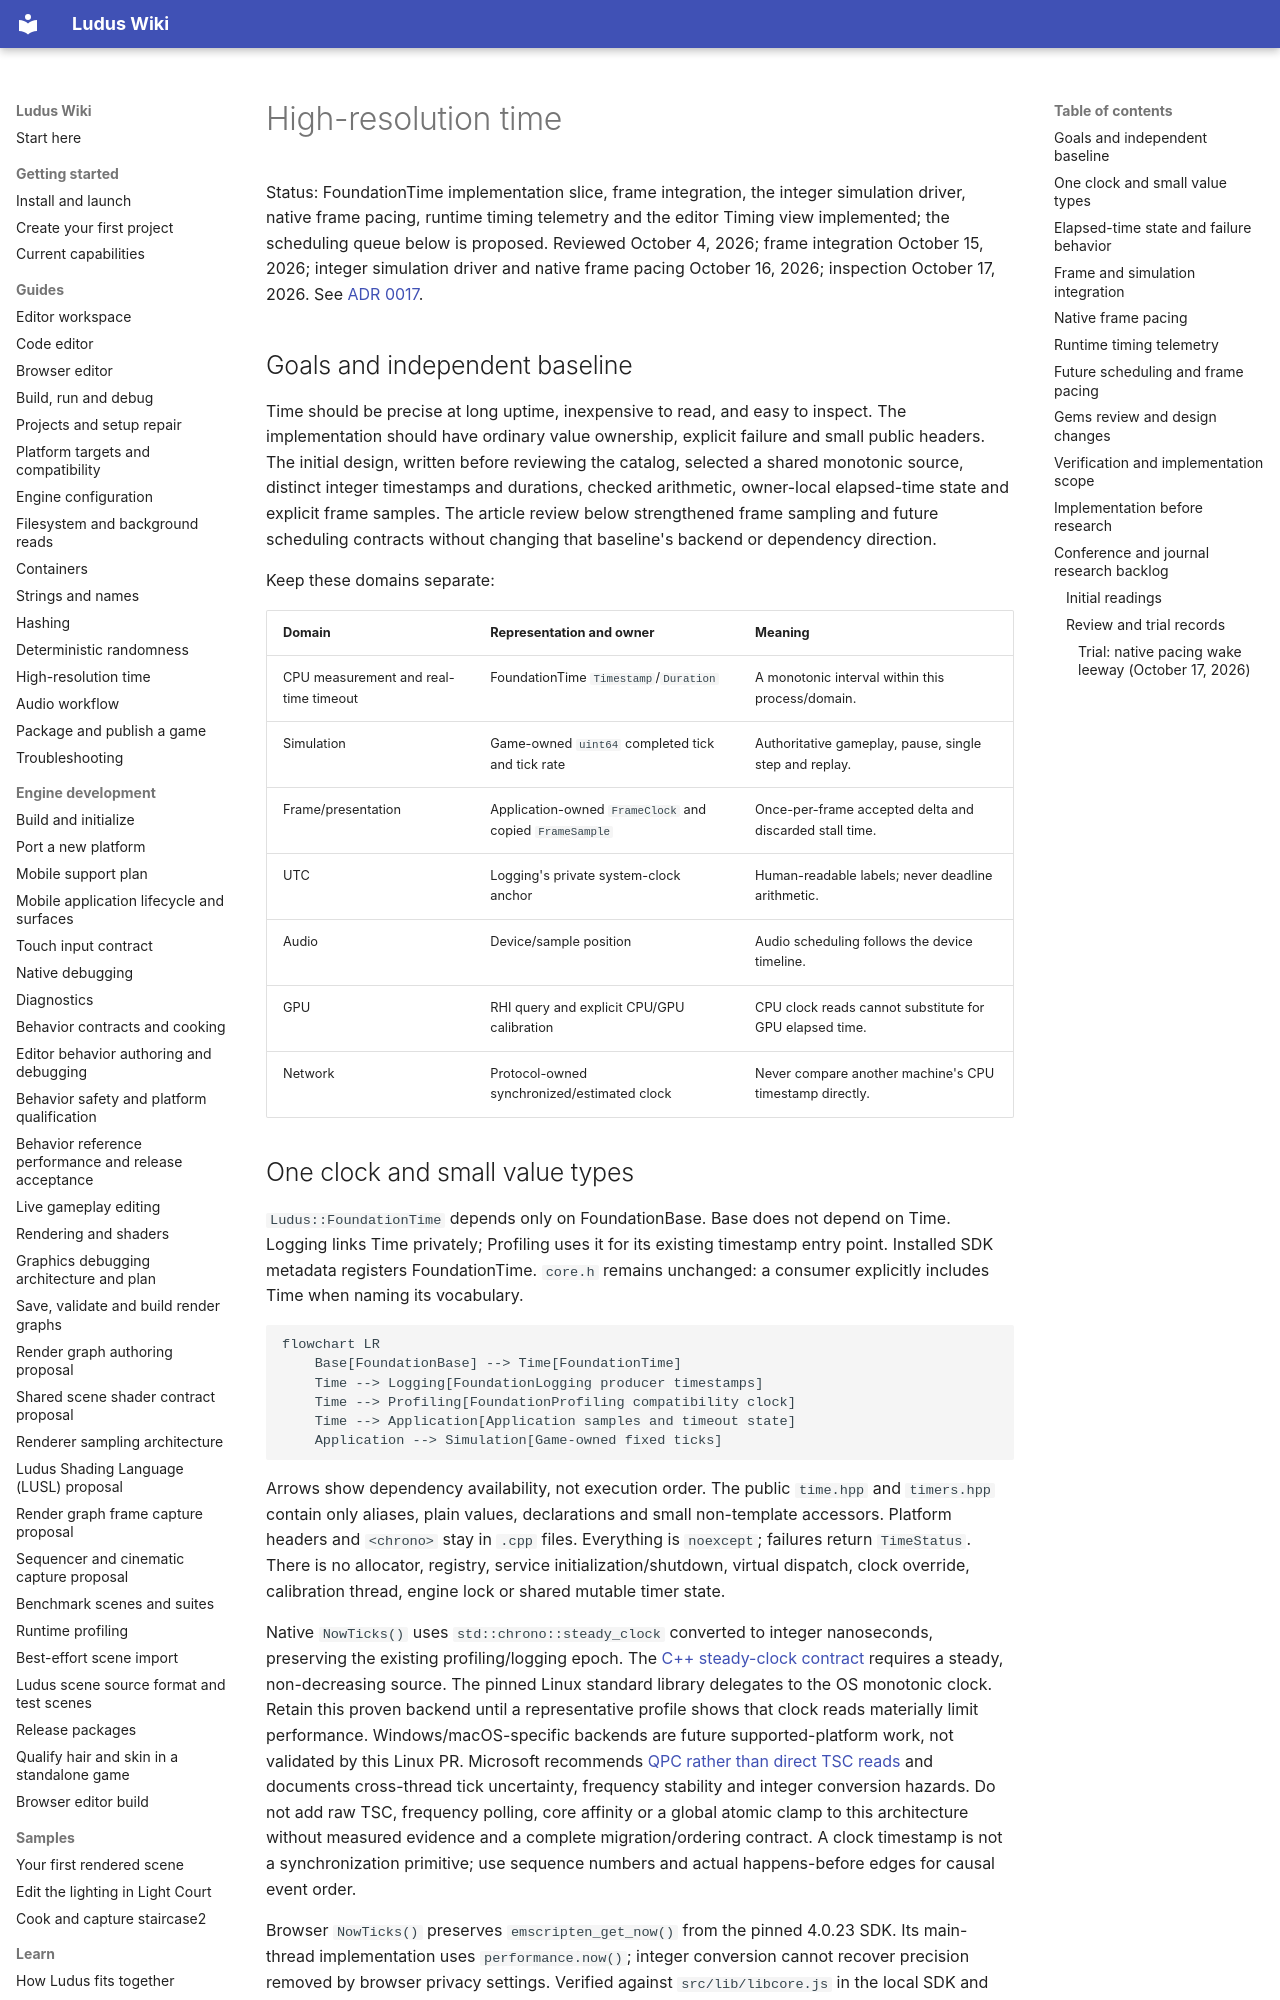

repository: The-Ludus-Project/Ludus · page: architecture/high-resolution-time/index.html · generator: mkdocs

# High-resolution time

Status: FoundationTime implementation slice, frame integration, the integer
simulation driver, native frame pacing, runtime timing telemetry and the editor
Timing view implemented; the scheduling queue below is proposed. Reviewed
October 4, 2026; frame integration October 15, 2026; integer simulation driver
and native frame pacing October 16, 2026; inspection October 17, 2026. See
[ADR 0017](../decisions/0017-foundation-time.md).

## Goals and independent baseline

Time should be precise at long uptime, inexpensive to read, and easy to inspect.
The implementation should have ordinary value ownership, explicit failure and
small public headers. The initial design, written before reviewing the catalog,
selected a shared monotonic source, distinct integer timestamps and durations,
checked arithmetic, owner-local elapsed-time state and explicit frame samples.
The article review below strengthened frame sampling and future scheduling
contracts without changing that baseline's backend or dependency direction.

Keep these domains separate:

| Domain | Representation and owner | Meaning |
| --- | --- | --- |
| CPU measurement and real-time timeout | FoundationTime `Timestamp`/`Duration` | A monotonic interval within this process/domain. |
| Simulation | Game-owned `uint64` completed tick and tick rate | Authoritative gameplay, pause, single step and replay. |
| Frame/presentation | Application-owned `FrameClock` and copied `FrameSample` | Once-per-frame accepted delta and discarded stall time. |
| UTC | Logging's private system-clock anchor | Human-readable labels; never deadline arithmetic. |
| Audio | Device/sample position | Audio scheduling follows the device timeline. |
| GPU | RHI query and explicit CPU/GPU calibration | CPU clock reads cannot substitute for GPU elapsed time. |
| Network | Protocol-owned synchronized/estimated clock | Never compare another machine's CPU timestamp directly. |
